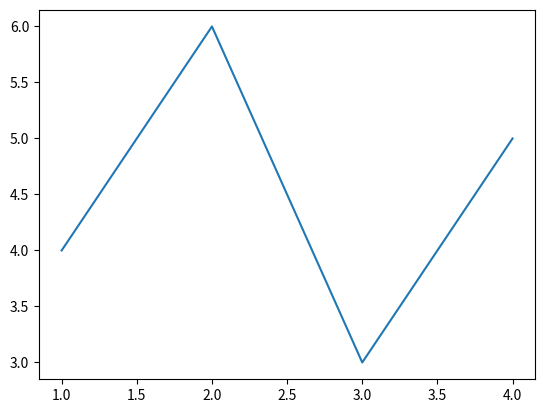

Write Python code to recreate this figure.
print("Hello World!")

import matplotlib.pyplot as plt

plt.plot([1,2,3,4], [4,6,3,5])
